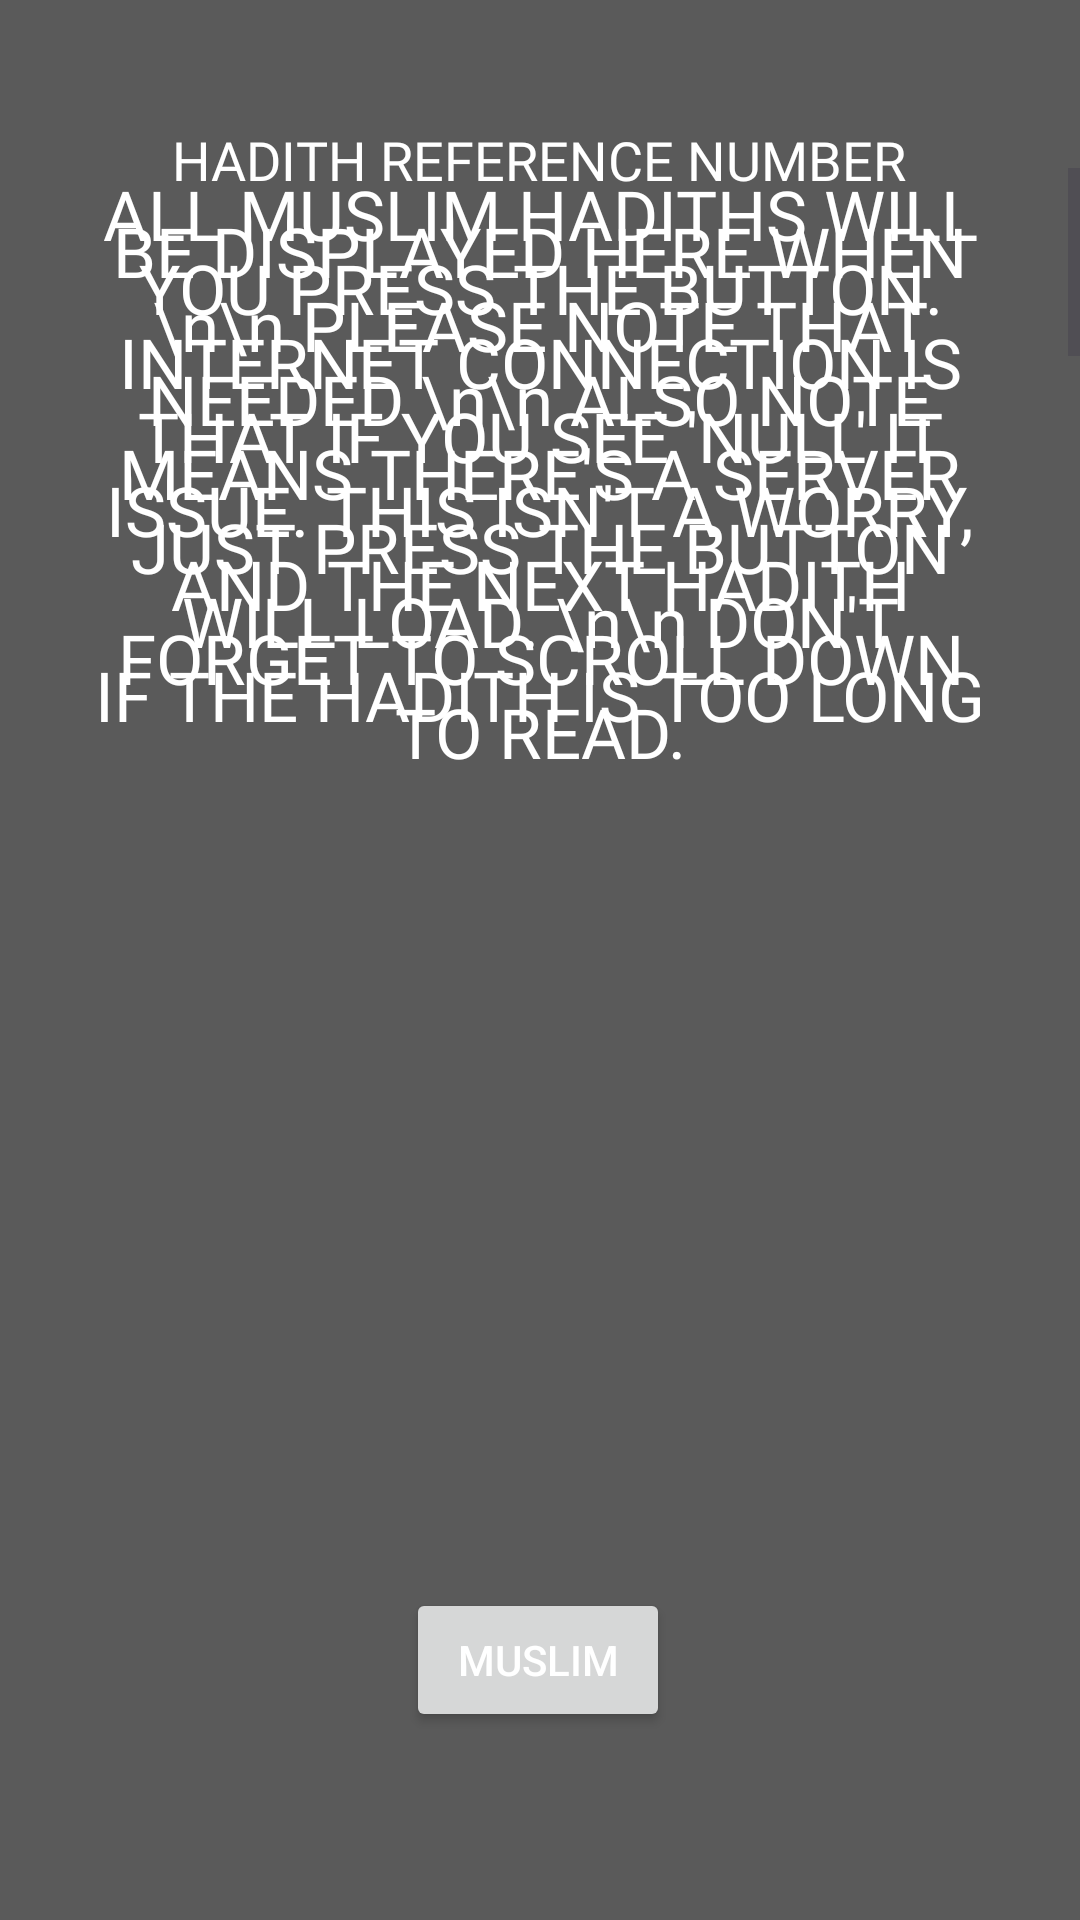

The Android layout XML behind this screen, and the referenced resources:
<!-- AndroidManifest.xml: application theme Theme.HadithCollection -->
<!-- res/layout/activity_muslim_collection.xml -->
<?xml version="1.0" encoding="utf-8"?>
<androidx.constraintlayout.widget.ConstraintLayout xmlns:android="http://schemas.android.com/apk/res/android"
    xmlns:app="http://schemas.android.com/apk/res-auto"
    xmlns:tools="http://schemas.android.com/tools"
    android:layout_width="match_parent"
    android:layout_height="match_parent"
    android:background="@color/grey"
    tools:context=".View.MainActivity">

    <TextView
        android:id="@+id/muslimHadithRefno"
        android:layout_width="368dp"
        android:layout_height="34dp"
        android:fontFamily="@font/lalezar"
        android:gravity="center"
        android:text="HADITH REFERENCE NUMBER"
        android:textColor="#FFFFFF"
        android:textSize="18dp"
        app:layout_constraintBottom_toBottomOf="parent"
        app:layout_constraintEnd_toEndOf="parent"
        app:layout_constraintHorizontal_bias="0.627"
        app:layout_constraintStart_toStartOf="parent"
        app:layout_constraintTop_toTopOf="parent"
        app:layout_constraintVertical_bias="0.06" />

    <ScrollView
        android:id="@+id/muslimScrollView"
        android:layout_width="match_parent"
        android:layout_height="500dp"
        app:layout_constraintBottom_toBottomOf="parent"
        app:layout_constraintEnd_toEndOf="parent"
        app:layout_constraintHorizontal_bias="0.0"
        app:layout_constraintStart_toStartOf="parent"
        app:layout_constraintTop_toTopOf="parent"
        app:layout_constraintVertical_bias="0.399">

        <LinearLayout
            android:layout_width="match_parent"
            android:layout_height="2500dp"
            android:orientation="vertical"
            android:paddingLeft="15dp"
            android:paddingRight="15dp">

            <TextView
                android:id="@+id/muslimhadithTxtView"
                android:layout_width="match_parent"
                android:layout_height="4000dp"
                android:fontFamily="@font/lalezar"
                android:gravity="center|top"
                android:lineSpacingExtra="-15dp"
                android:paddingLeft="15dp"
                android:paddingRight="15dp"
                android:text="ALL MUSLIM HADITHS WILL BE DISPLAYED HERE WHEN YOU PRESS THE BUTTON. \n\n PLEASE NOTE THAT INTERNET CONNECTION IS NEEDED \n\n ALSO NOTE THAT IF YOU SEE 'NULL' IT MEANS THERE'S A SERVER ISSUE. THIS ISN'T A WORRY, JUST PRESS THE BUTTON AND THE NEXT HADITH WILL LOAD. \n\n DON'T FORGET TO SCROLL DOWN IF THE HADITH IS TOO LONG TO READ."
                android:textColor="#FFFFFF"
                android:textSize="23dp" />
        </LinearLayout>
    </ScrollView>

    <Button
        android:id="@+id/muslimBtn"
        android:layout_width="wrap_content"
        android:layout_height="wrap_content"
        android:text="MUSLIM"
        android:textColor="#FFFFFF"
        app:layout_constraintBottom_toBottomOf="parent"
        app:layout_constraintEnd_toEndOf="parent"
        app:layout_constraintHorizontal_bias="0.498"
        app:layout_constraintStart_toStartOf="parent"
        app:layout_constraintTop_toTopOf="parent"
        app:layout_constraintVertical_bias="0.894" />

</androidx.constraintlayout.widget.ConstraintLayout>
<!-- resources referenced by this layout -->
<resources>
  <color name="grey">#5A5A5A</color>
  <style name="Theme.HadithCollection" parent="Base.Theme.HadithCollection">
          
          <item name="colorPrimary">@color/dark_blue_1</item>
      </style>
  <style name="Base.Theme.HadithCollection" parent="Theme.Material3.DayNight.NoActionBar">
          
          
  
          
          <item name="colorPrimary">@color/blue</item>
  
          
          <item name="colorPrimaryDark">@color/dark_blue_1</item>
      </style>
  <color name="dark_blue_1">#202C80</color>
  <color name="blue">#0021FD</color>
</resources>
